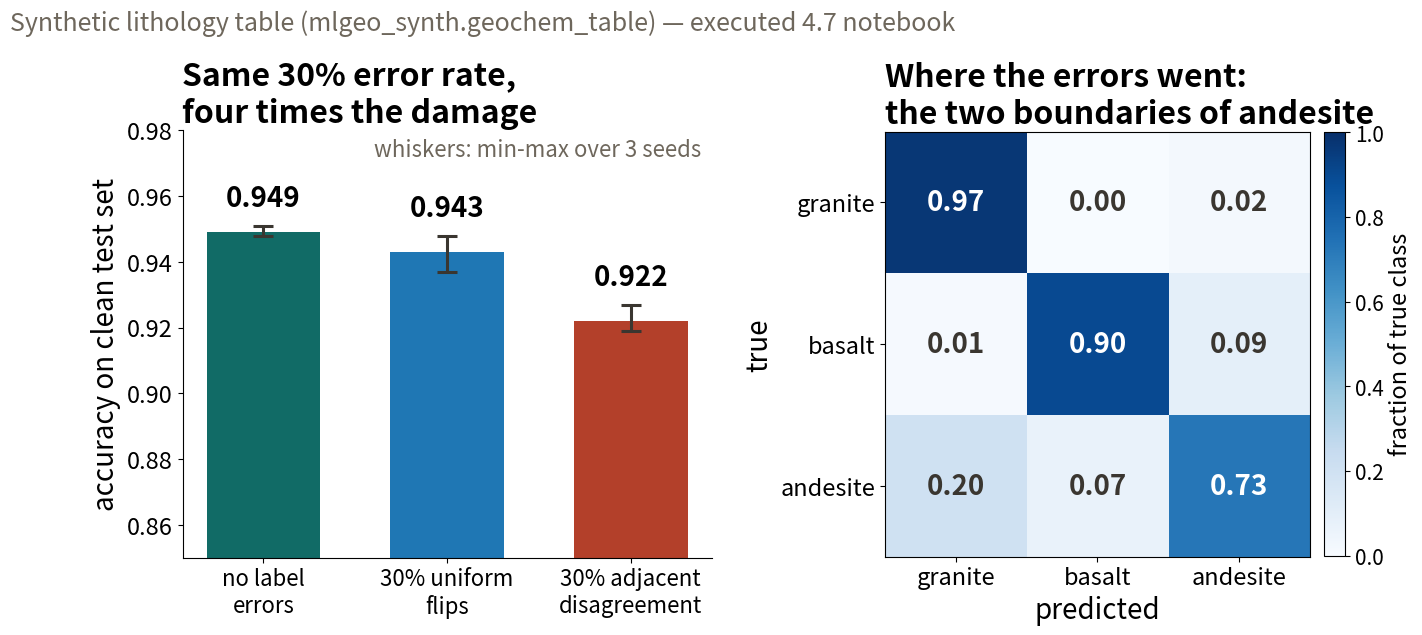

Write the Python code that produced this figure. (Note: this script raises an exception after producing the figure.)
"""Slide figure: what label-error structure costs (lecture 24, book 4.7 §3.1).

Two panels at lecture scale. Left: clean-test accuracy for the same MLP
trained on clean labels, 30% uniform flips, and 30% adjacent-class
disagreement (the two-mappers experiment), with the min-max span over the
three seeds. Right: the clean-test confusion matrix after training on
adjacent-class disagreement.

Every number is copied from the executed outputs of
book/Chapter4-DeepLearning/mlgeo_4.7_ModelTraining.ipynb (Sections 3.1
"Label noise" and "Structured disagreement"); re-verify there after any
notebook re-run. Data: synthetic lithology table (mlgeo_synth.geochem_table).

Regenerate: pixi run python book/slides/2026/figscripts/pillar1_label_quality.py
"""
from pathlib import Path

import matplotlib

matplotlib.use("Agg")
import matplotlib.pyplot as plt  # noqa: E402  (backend must be set first)
import numpy as np  # noqa: E402

plt.rcParams.update({
    "font.size": 20, "axes.titlesize": 23, "axes.titleweight": "bold",
    "axes.labelsize": 20, "xtick.labelsize": 17, "ytick.labelsize": 17,
})

# Executed-notebook numbers (clean-test accuracy, 3000 training samples,
# mean over 3 seeds with min-max seed span).
conditions = ["no label\nerrors", "30% uniform\nflips", "30% adjacent\ndisagreement"]
acc = np.array([0.949, 0.943, 0.922])
span_lo = np.array([0.948, 0.937, 0.919])
span_hi = np.array([0.951, 0.948, 0.927])

# Clean-test confusion after training on adjacent-class disagreement
# (rows = true class, columns = predicted class; fractions of true class),
# printed by the same cell since the 2026-11-25 re-run (train_model keeps the best epoch).
classes = ["granite", "basalt", "andesite"]
confusion = np.array([
    [0.97, 0.00, 0.02],
    [0.01, 0.90, 0.09],
    [0.20, 0.07, 0.73],
])

fig, (axl, axr) = plt.subplots(
    1, 2, figsize=(15, 6.2),
    gridspec_kw={"width_ratios": [1.15, 1.0], "wspace": 0.35})

# Left: same error rate, different structure.
colors = ["#116b66", "#1f77b4", "#b3402a"]
bars = axl.bar(conditions, acc, color=colors, width=0.62)
axl.errorbar(conditions, acc, yerr=[acc - span_lo, span_hi - acc],
             fmt="none", ecolor="#3a3630", elinewidth=2.2, capsize=7, capthick=2.2)
for b, a, hi in zip(bars, acc, span_hi):
    axl.text(b.get_x() + b.get_width() / 2, hi + 0.004, f"{a:.3f}",
             ha="center", va="bottom", fontsize=20, fontweight="bold")
axl.set_ylim(0.85, 0.98)
axl.set_ylabel("accuracy on clean test set")
axl.set_title("Same 30% error rate,\nfour times the damage", loc="left")
axl.tick_params(axis="x", labelsize=16)
axl.text(0.98, 0.98, "whiskers: min-max over 3 seeds",
         transform=axl.transAxes, ha="right", va="top",
         fontsize=16, color="#6e675c")
axl.spines[["top", "right"]].set_visible(False)

# Right: where the points went (sequential single-hue heatmap).
im = axr.imshow(confusion, cmap="Blues", vmin=0, vmax=1)
axr.set_xticks(range(3), classes)
axr.set_yticks(range(3), classes)
axr.set_xlabel("predicted")
axr.set_ylabel("true")
axr.set_title("Where the errors went:\nthe two boundaries of andesite", loc="left")
for i in range(3):
    for j in range(3):
        v = confusion[i, j]
        axr.text(j, i, f"{v:.2f}", ha="center", va="center", fontsize=20,
                 fontweight="bold", color="white" if v > 0.5 else "#3a3630")
cb = fig.colorbar(im, ax=axr, fraction=0.046, pad=0.03)
cb.set_label("fraction of true class", fontsize=17)
cb.ax.tick_params(labelsize=15)

fig.suptitle("Synthetic lithology table (mlgeo_synth.geochem_table) — executed 4.7 notebook",
             x=0.01, y=0.995, ha="left", va="top",
             fontsize=18, fontweight="normal", color="#6e675c")
fig.tight_layout(rect=(0, 0, 1, 0.89), w_pad=2.5)
fig.subplots_adjust(top=0.80)

out = (Path(__file__).resolve().parent.parent / "figs" / "mlgeo_4.7_ModelTraining"
       / "label_quality_slide.png")
out.parent.mkdir(parents=True, exist_ok=True)
fig.savefig(out, dpi=130, bbox_inches="tight", pad_inches=0.05)
print(f"wrote {out}")
